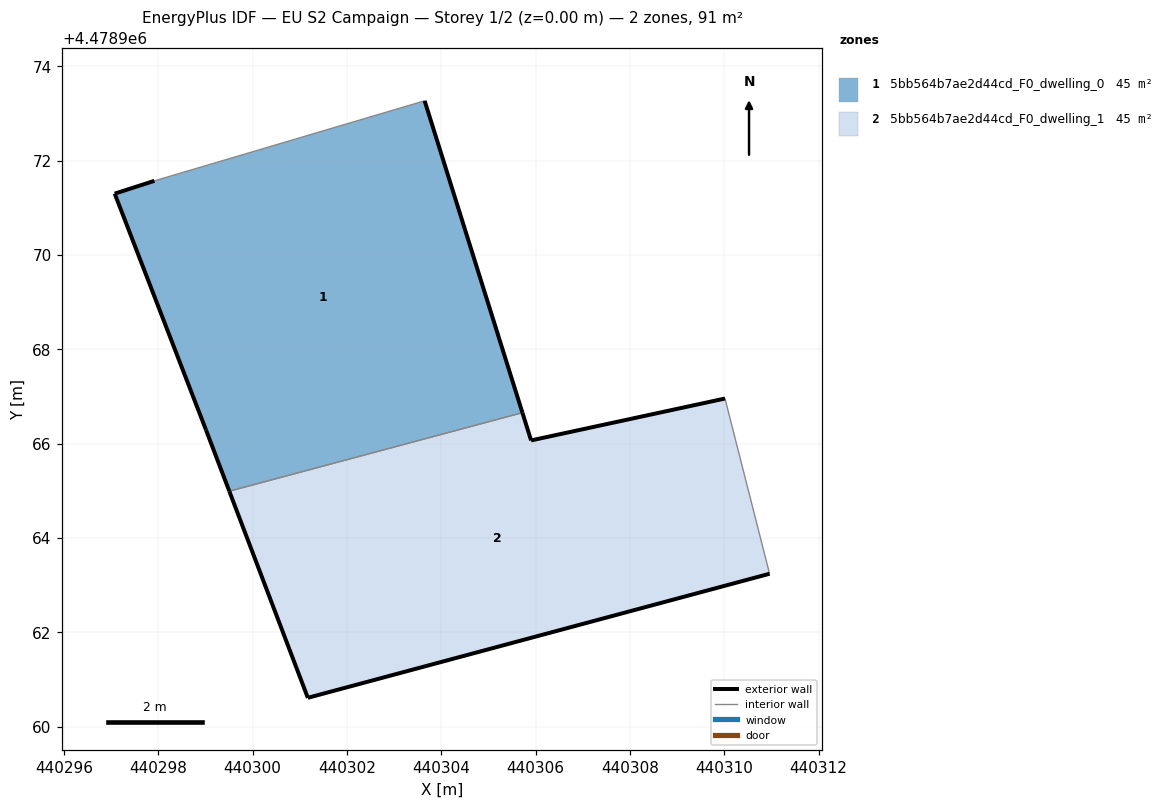
=== STOREY PLAN SPEC (per zone: floor XY polygon, exterior-wall plan segments, windows/doors) ===
zone 1: 5bb564b7ae2d44cd_F0_dwelling_0  (45.4 m²)
  floor: (440305.72, 4478966.66) (440303.65, 4478973.27) (440297.92, 4478971.57) (440297.08, 4478971.30) (440299.01, 4478966.29) (440299.51, 4478964.99)
  exterior wall: (440303.65, 4478973.27) – (440305.72, 4478966.66)  [6.9 m]
  exterior wall: (440299.51, 4478964.99) – (440299.01, 4478966.29)  [1.4 m]
  exterior wall: (440299.01, 4478966.29) – (440297.08, 4478971.30)  [5.4 m]
  exterior wall: (440297.08, 4478971.30) – (440297.92, 4478971.57)  [0.9 m]
  interior walls: 2
zone 2: 5bb564b7ae2d44cd_F0_dwelling_1  (45.4 m²)
  floor: (440310.96, 4478963.24) (440310.02, 4478966.96) (440305.91, 4478966.07) (440305.72, 4478966.66) (440299.51, 4478964.99) (440301.17, 4478960.61)
  exterior wall: (440310.96, 4478963.24) – (440301.17, 4478960.61)  [10.1 m]
  exterior wall: (440301.17, 4478960.61) – (440299.51, 4478964.99)  [4.7 m]
  exterior wall: (440305.72, 4478966.66) – (440305.91, 4478966.07)  [0.6 m]
  exterior wall: (440305.91, 4478966.07) – (440310.02, 4478966.96)  [4.2 m]
  interior walls: 2

=== DERIVED (storey summary) ===
Building: EU S2 Campaign
Storey: 1 of 2  (floor level z = 0.00 m)
Storey gross floor area: 90.9 m²
Zones on this storey: 2
  - 5bb564b7ae2d44cd_F0_dwelling_0: floor 45.4 m²; exterior wall 14.6 m (43.7 m²); WWR 0.0%
  - 5bb564b7ae2d44cd_F0_dwelling_1: floor 45.4 m²; exterior wall 19.6 m (58.9 m²); WWR 0.0%
Zone adjacency (shared interzone walls):
  - 5bb564b7ae2d44cd_F0_dwelling_0 ↔ 5bb564b7ae2d44cd_F0_dwelling_1